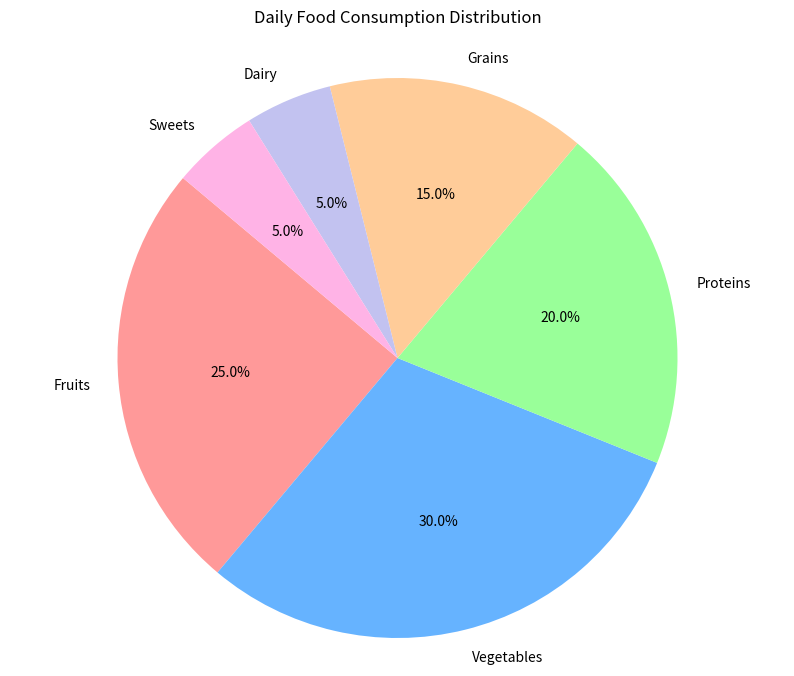

The matplotlib source for this figure:

import matplotlib.pyplot as plt

# Data
food_types = ['Fruits', 'Vegetables', 'Proteins', 'Grains', 'Dairy', 'Sweets']
percentages = [25, 30, 20, 15, 5, 5]
colors = ['#ff9999', '#66b3ff', '#99ff99', '#ffcc99', '#c2c2f0', '#ffb3e6']

# Pie chart
plt.figure(figsize=(10, 8))  # Change width and height of the chart
plt.pie(percentages, labels=food_types, colors=colors, autopct='%1.1f%%', startangle=140)
plt.axis('equal')  # Equal aspect ratio ensures that pie is drawn as a circle.

# Title
plt.title('Daily Food Consumption Distribution', pad=20)

# Display the chart
plt.show()
